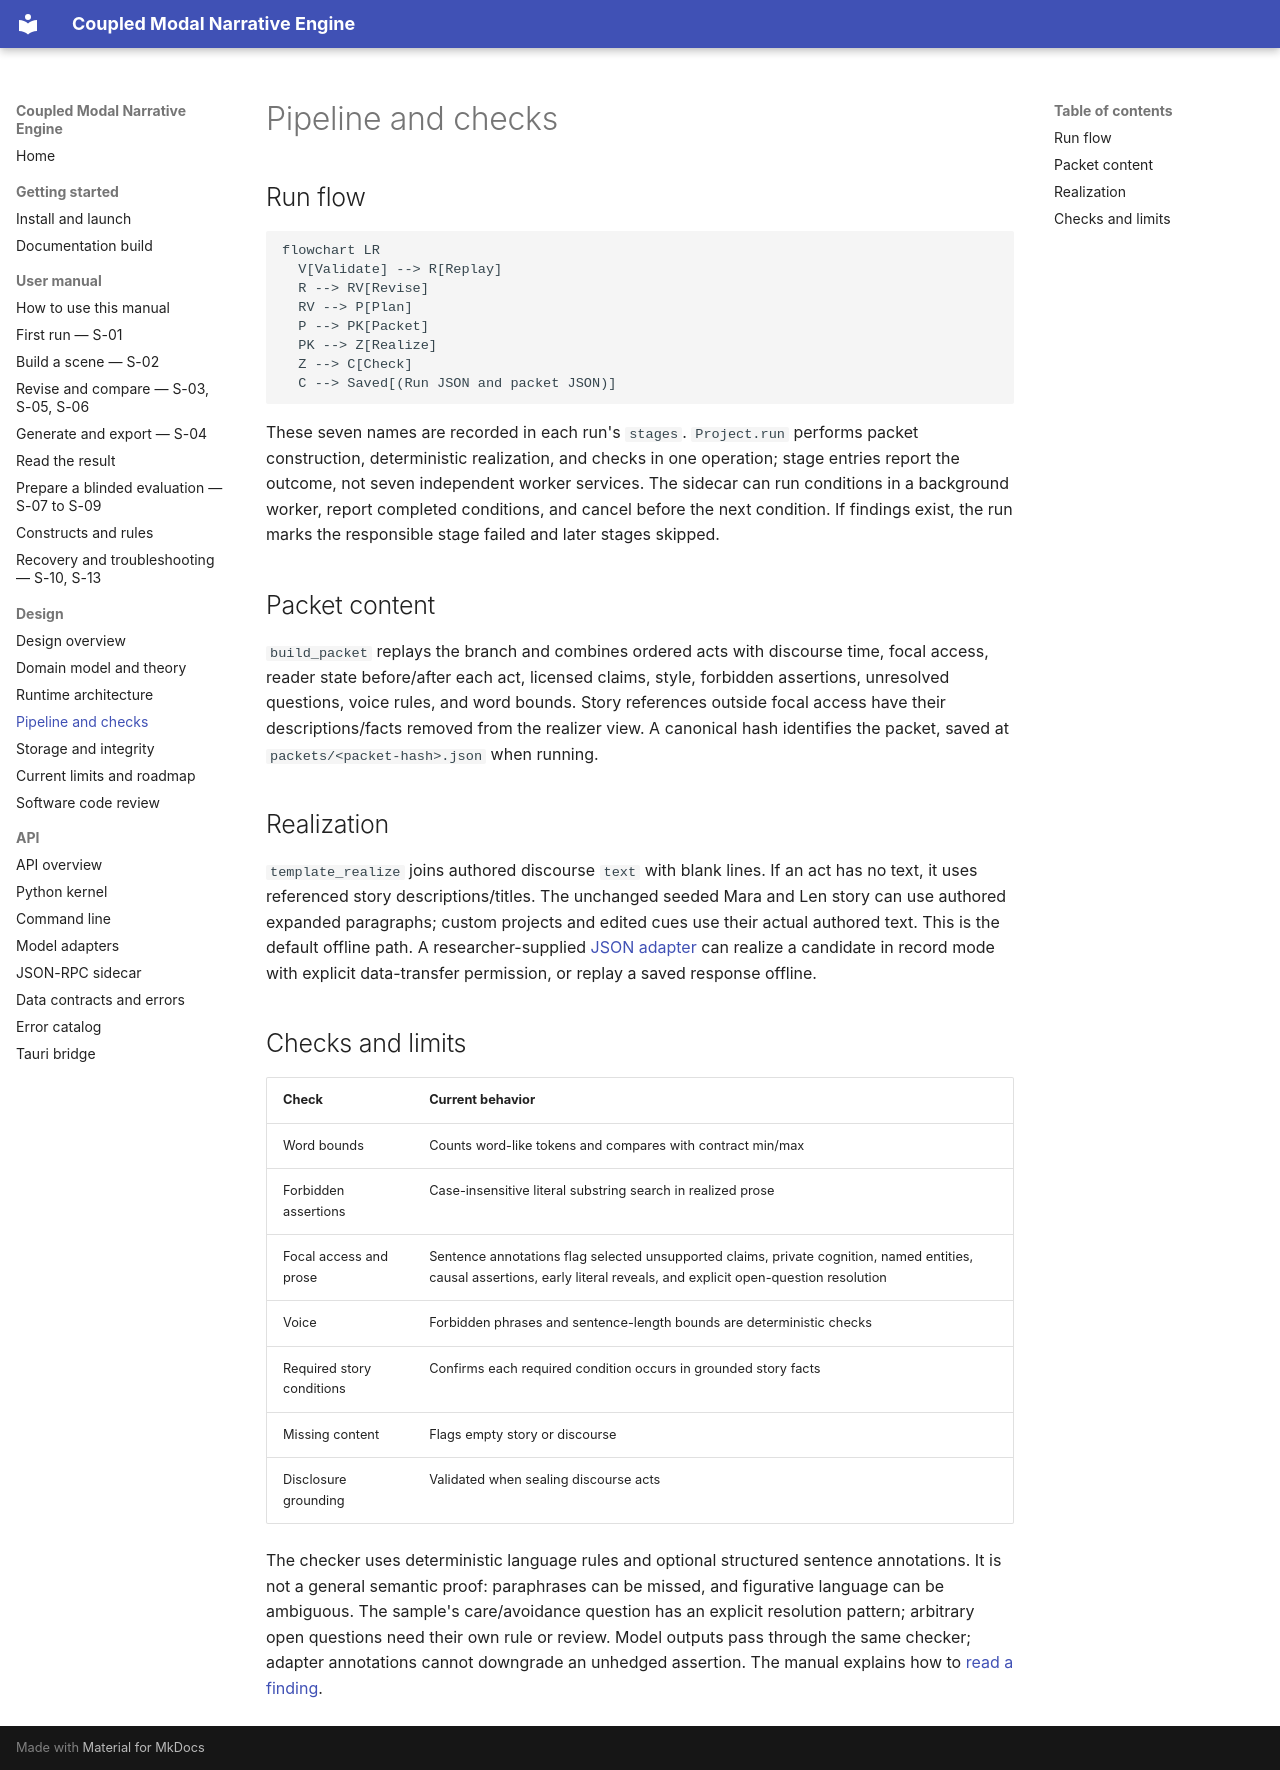

repository: mattbriggs/Coupled-Modal-Narrative-Engine · page: design/pipeline.html · generator: mkdocs

# Pipeline and checks

## Run flow

```mermaid
flowchart LR
  V[Validate] --> R[Replay]
  R --> RV[Revise]
  RV --> P[Plan]
  P --> PK[Packet]
  PK --> Z[Realize]
  Z --> C[Check]
  C --> Saved[(Run JSON and packet JSON)]
```

These seven names are recorded in each run's `stages`. `Project.run` performs packet construction, deterministic realization, and checks in one operation; stage entries report the outcome, not seven independent worker services. The sidecar can run conditions in a background worker, report completed conditions, and cancel before the next condition. If findings exist, the run marks the responsible stage failed and later stages skipped.

## Packet content

`build_packet` replays the branch and combines ordered acts with discourse time, focal access, reader state before/after each act, licensed claims, style, forbidden assertions, unresolved questions, voice rules, and word bounds. Story references outside focal access have their descriptions/facts removed from the realizer view. A canonical hash identifies the packet, saved at `packets/<packet-hash>.json` when running.

## Realization

`template_realize` joins authored discourse `text` with blank lines. If an act has no text, it uses referenced story descriptions/titles. The unchanged seeded Mara and Len story can use authored expanded paragraphs; custom projects and edited cues use their actual authored text. This is the default offline path. A researcher-supplied [JSON adapter](../api/model-adapters.md) can realize a candidate in record mode with explicit data-transfer permission, or replay a saved response offline.

## Checks and limits

| Check | Current behavior |
|---|---|
| Word bounds | Counts word-like tokens and compares with contract min/max |
| Forbidden assertions | Case-insensitive literal substring search in realized prose |
| Focal access and prose | Sentence annotations flag selected unsupported claims, private cognition, named entities, causal assertions, early literal reveals, and explicit open-question resolution |
| Voice | Forbidden phrases and sentence-length bounds are deterministic checks |
| Required story conditions | Confirms each required condition occurs in grounded story facts |
| Missing content | Flags empty story or discourse |
| Disclosure grounding | Validated when sealing discourse acts |

The checker uses deterministic language rules and optional structured sentence annotations. It is not a general semantic proof: paraphrases can be missed, and figurative language can be ambiguous. The sample's care/avoidance question has an explicit resolution pattern; arbitrary open questions need their own rule or review. Model outputs pass through the same checker; adapter annotations cannot downgrade an unhedged assertion. The manual explains how to [read a finding](../manual/read-output.md).
